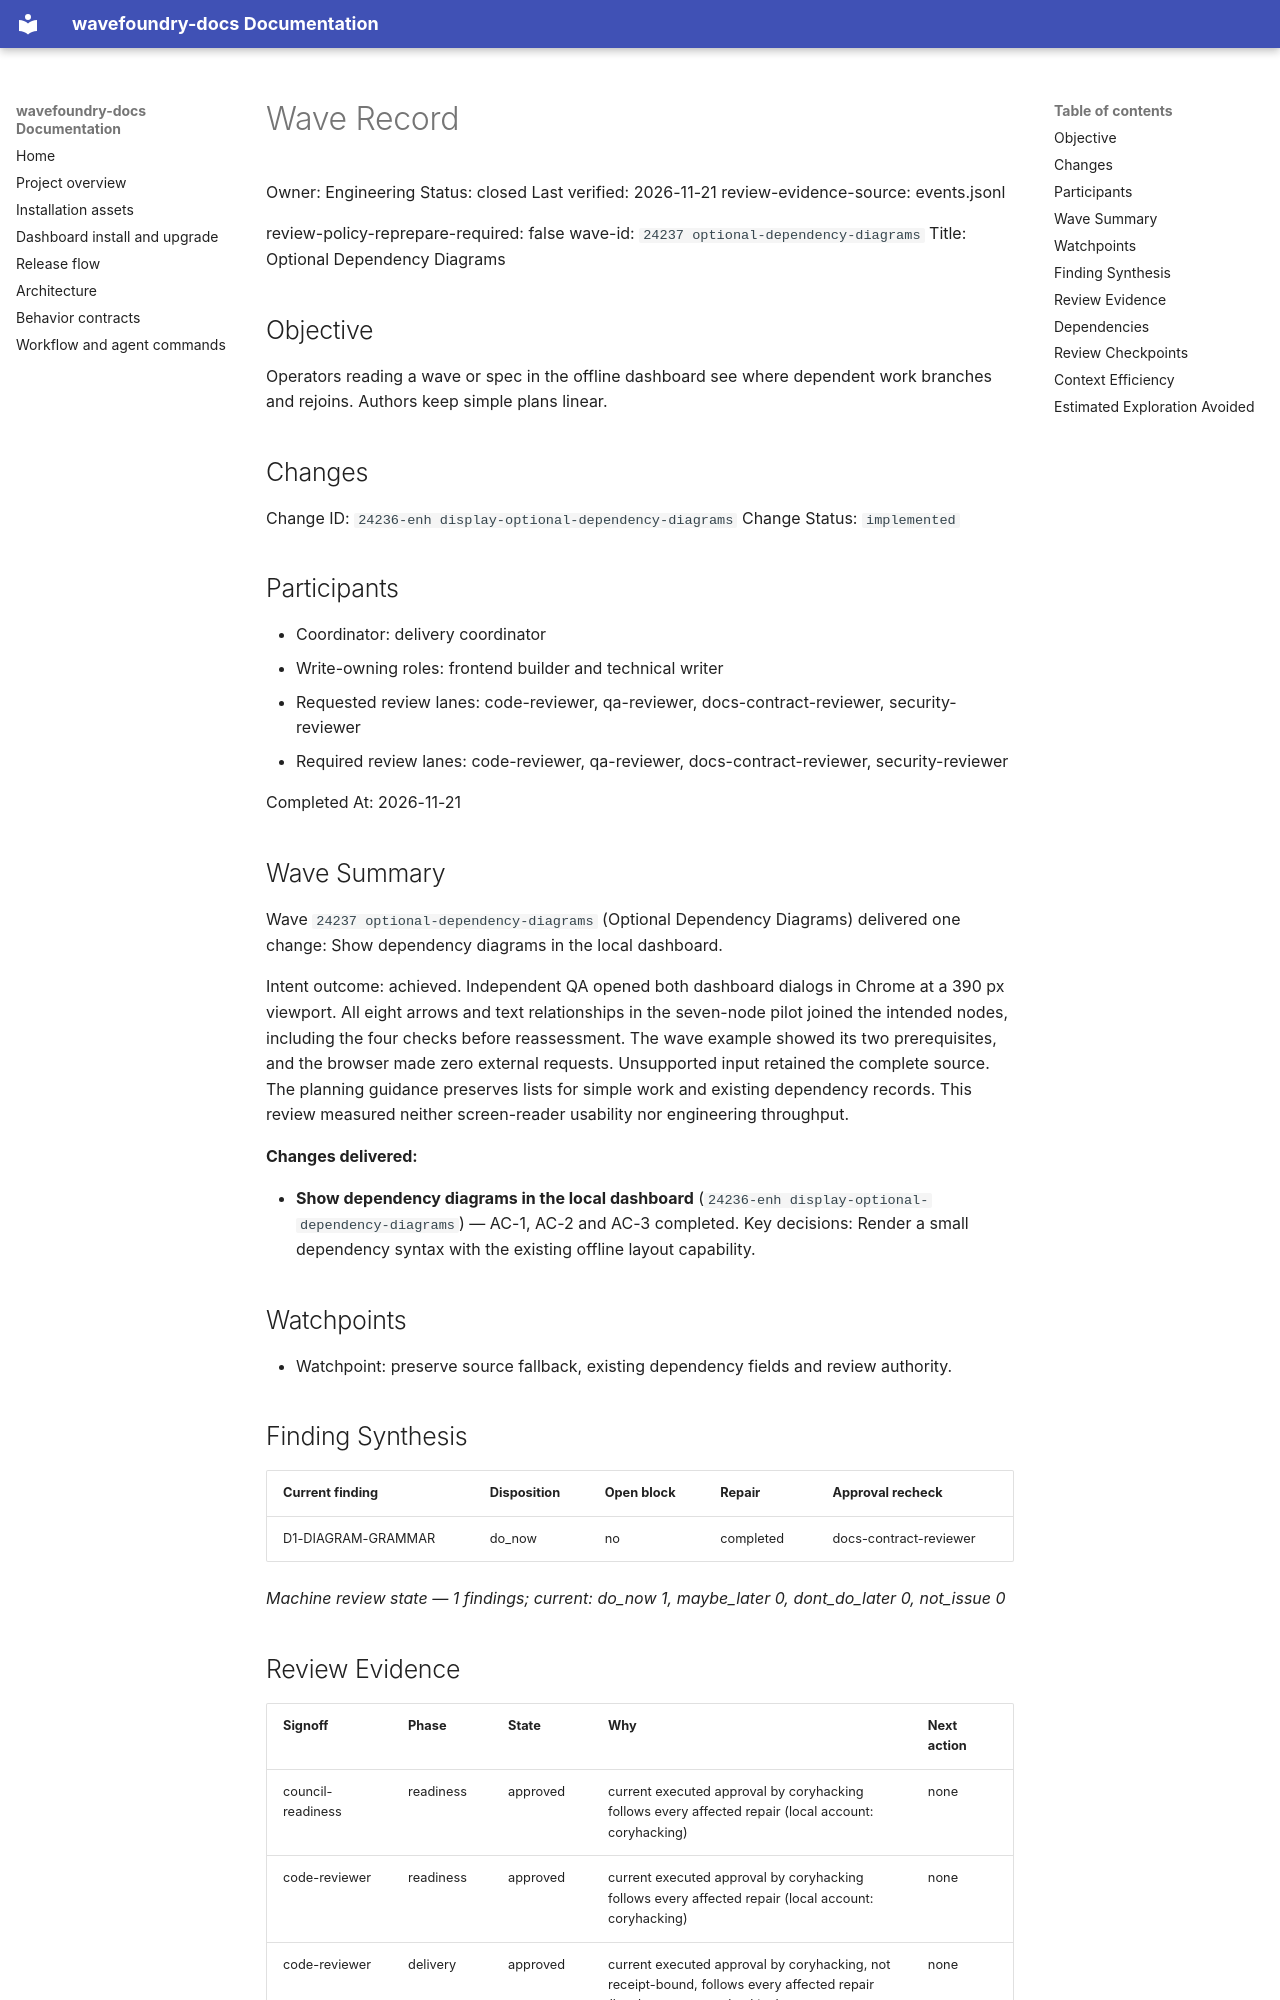

repository: coryhacking/wavefoundry · page: waves/24237 optional-dependency-diagrams/wave/index.html · generator: mkdocs

# Wave Record

Owner: Engineering
Status: closed
Last verified: 2026-11-21
review-evidence-source: events.jsonl

review-policy-reprepare-required: false
wave-id: `24237 optional-dependency-diagrams`
Title: Optional Dependency Diagrams

## Objective

Operators reading a wave or spec in the offline dashboard see where dependent work branches and rejoins. Authors keep simple plans linear.

## Changes

Change ID: `24236-enh display-optional-dependency-diagrams`
Change Status: `implemented`

## Participants

- Coordinator: delivery coordinator
- Write-owning roles: frontend builder and technical writer
- Requested review lanes: code-reviewer, qa-reviewer, docs-contract-reviewer, security-reviewer
- Required review lanes: code-reviewer, qa-reviewer, docs-contract-reviewer, security-reviewer

Completed At: 2026-11-21

## Wave Summary

Wave `24237 optional-dependency-diagrams` (Optional Dependency Diagrams) delivered one change: Show dependency diagrams in the local dashboard.

Intent outcome: achieved. Independent QA opened both dashboard dialogs in Chrome at a 390 px viewport. All eight arrows and text relationships in the seven-node pilot joined the intended nodes, including the four checks before reassessment. The wave example showed its two prerequisites, and the browser made zero external requests. Unsupported input retained the complete source. The planning guidance preserves lists for simple work and existing dependency records. This review measured neither screen-reader usability nor engineering throughput.

**Changes delivered:**

- **Show dependency diagrams in the local dashboard** (`24236-enh display-optional-dependency-diagrams`) — AC-1, AC-2 and AC-3 completed. Key decisions: Render a small dependency syntax with the existing offline layout capability.

## Watchpoints

- Watchpoint: preserve source fallback, existing dependency fields and review authority.

## Finding Synthesis

<!-- wave:finding-synthesis begin -->
| Current finding | Disposition | Open block | Repair | Approval recheck |
| --- | --- | --- | --- | --- |
| D1-DIAGRAM-GRAMMAR | do_now | no | completed | docs-contract-reviewer |

*Machine review state — 1 findings; current: do_now 1, maybe_later 0, dont_do_later 0, not_issue 0*
<!-- wave:finding-synthesis end -->

## Review Evidence

<!-- wave:review-status begin -->
| Signoff | Phase | State | Why | Next action |
| --- | --- | --- | --- | --- |
| council-readiness | readiness | approved | current executed approval by coryhacking follows every affected repair (local account: coryhacking) | none |
| code-reviewer | readiness | approved | current executed approval by coryhacking follows every affected repair (local account: coryhacking) | none |
| code-reviewer | delivery | approved | current executed approval by coryhacking, not receipt-bound, follows every affected repair (local account: coryhacking) | none |
| qa-reviewer | readiness | approved | current executed approval by coryhacking follows every affected repair (local account: coryhacking) | none |
| qa-reviewer | delivery | approved | current executed approval by coryhacking, not receipt-bound, follows every affected repair (local account: coryhacking) | none |
| docs-contract-reviewer | readiness | approved | current executed approval by coryhacking follows every affected repair (local account: coryhacking) | none |
| docs-contract-reviewer | delivery | approved | current executed approval by coryhacking, not receipt-bound, follows every affected repair (local account: coryhacking) | none |
| security-reviewer | readiness | approved | current executed approval by coryhacking follows every affected repair (local account: coryhacking) | none |
| security-reviewer | delivery | approved | current executed approval by coryhacking, not receipt-bound, follows every affected repair (local account: coryhacking) | none |
| operator-signoff | delivery | approved | current executed approval by coryhacking, not receipt-bound, follows every affected repair (local account: coryhacking) | none |
<!-- wave:review-status end -->

- operator-signoff: <approved when operator confirms closure>
